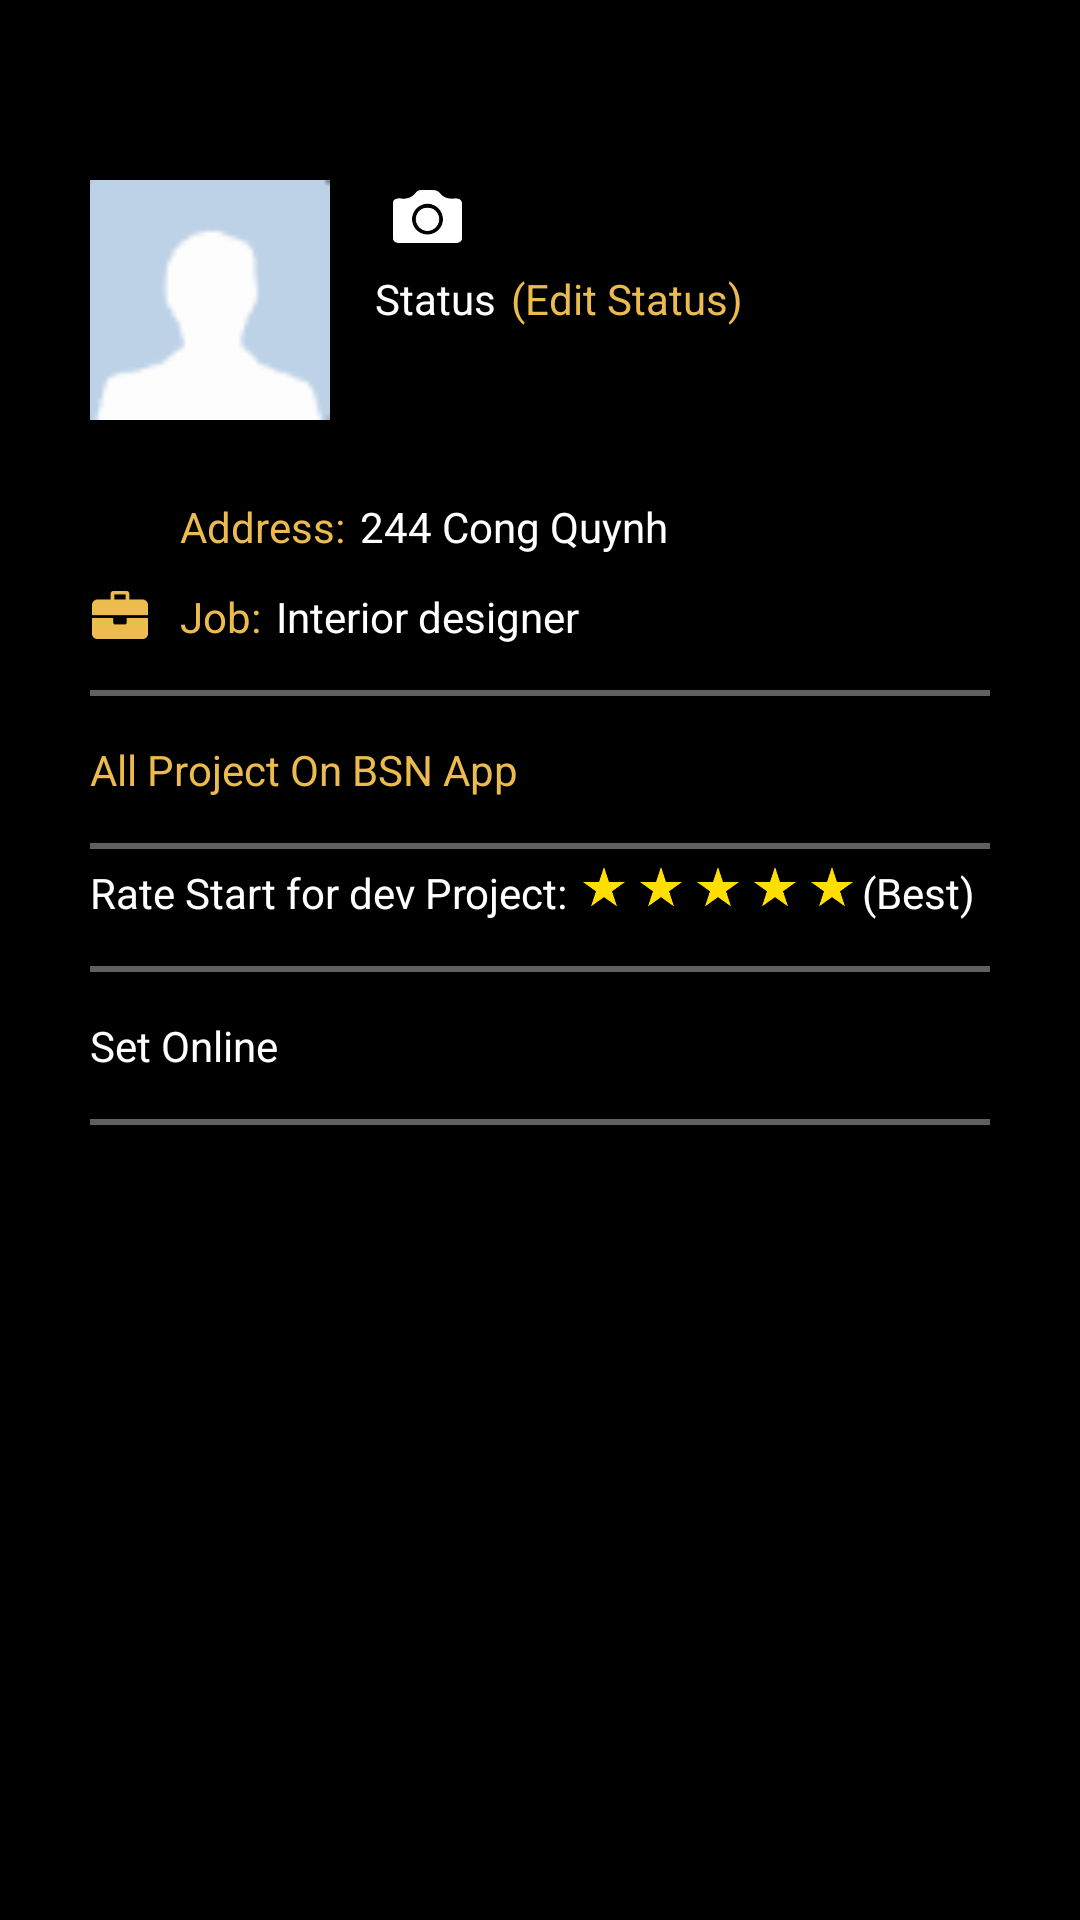

Produce the Android XML layout that renders to this screen, including the resource entries it uses.
<!-- AndroidManifest.xml: application theme AppTheme -->
<!-- res/layout/activity_profile.xml -->
<?xml version="1.0" encoding="utf-8"?>
<LinearLayout xmlns:android="http://schemas.android.com/apk/res/android"
    xmlns:tools="http://schemas.android.com/tools"
    android:id="@+id/activity_actitity__profile"
    android:layout_width="match_parent"
    android:layout_height="match_parent"
    android:orientation="vertical"
    tools:context=".profile_user.view.ProfileActivity">


    <LinearLayout
        android:layout_width="match_parent"
        android:layout_height="match_parent"
        android:background="@color/background_dark"
        android:orientation="vertical"
        android:paddingBottom="@dimen/activity_vertical_margin">

        <LinearLayout
            android:layout_width="300dp"
            android:layout_height="match_parent"
            android:layout_gravity="center"
            android:layout_marginTop="60dp"
            android:orientation="vertical">

            <LinearLayout
                android:layout_width="wrap_content"
                android:layout_height="wrap_content"
                android:orientation="horizontal">

                <LinearLayout
                    android:layout_width="wrap_content"
                    android:layout_height="wrap_content"
                    android:orientation="horizontal">

                    <ImageView
                        android:layout_width="80dp"
                        android:layout_height="80dp"
                        android:src="@drawable/iconavatar" />
                </LinearLayout>

                <LinearLayout
                    android:layout_width="wrap_content"
                    android:layout_height="wrap_content"
                    android:layout_marginLeft="15dp"
                    android:orientation="vertical">

                    <ImageView
                        android:layout_width="35dp"
                        android:layout_height="25dp"
                        android:src="@drawable/iconcamera"
                        android:tint="#ffffff" />

                    <LinearLayout
                        android:layout_width="wrap_content"
                        android:layout_height="wrap_content"
                        android:layout_marginTop="5dp"
                        android:orientation="horizontal">

                        <TextView
                            android:layout_width="wrap_content"
                            android:layout_height="wrap_content"
                            android:text="Status"
                            android:textColor="#ffffff" />

                        <TextView
                            android:layout_width="wrap_content"
                            android:layout_height="wrap_content"
                            android:layout_marginLeft="5dp"
                            android:text="(Edit Status)"
                            android:textColor="@color/colorBSN" />
                    </LinearLayout>

                </LinearLayout>
            </LinearLayout>

            <LinearLayout
                android:layout_width="wrap_content"
                android:layout_height="wrap_content"
                android:layout_marginTop="25dp"
                android:orientation="horizontal">

                <ImageView
                    android:layout_width="20dp"
                    android:layout_height="20dp"
                    android:src="@drawable/address" />

                <TextView
                    android:layout_width="match_parent"
                    android:layout_height="wrap_content"
                    android:layout_gravity="bottom"
                    android:layout_marginLeft="10dp"
                    android:text="Address:"
                    android:textColor="@color/colorBSN" />

                <TextView
                    android:id="@+id/tvaddress"
                    android:layout_width="match_parent"
                    android:layout_height="wrap_content"
                    android:layout_gravity="bottom"
                    android:layout_marginLeft="5dp"
                    android:text="244 Cong Quynh"
                    android:textColor="#ffff" />
            </LinearLayout>

            <LinearLayout
                android:layout_width="wrap_content"
                android:layout_height="wrap_content"
                android:layout_marginTop="10dp"
                android:orientation="horizontal">

                <ImageView
                    android:layout_width="20dp"
                    android:layout_height="20dp"
                    android:src="@drawable/iconjob" />

                <TextView
                    android:layout_width="wrap_content"
                    android:layout_height="wrap_content"
                    android:layout_gravity="bottom"
                    android:layout_marginLeft="10dp"
                    android:text="Job:"
                    android:textColor="@color/colorBSN" />

                <TextView
                    android:id="@+id/tvJob"
                    android:layout_width="wrap_content"
                    android:layout_height="wrap_content"
                    android:layout_gravity="bottom"
                    android:layout_marginLeft="5dp"
                    android:text="Interior designer"
                    android:textColor="#ffff" />
            </LinearLayout>

            <View
                android:layout_width="match_parent"
                android:layout_height="2dp"
                android:layout_marginTop="15dp"
                android:background="@color/color_BSN_gray" />

            <TextView
                android:layout_width="match_parent"
                android:layout_height="wrap_content"
                android:layout_marginTop="15dp"
                android:text="All Project On BSN App"
                android:textColor="@color/colorBSN" />

            <View
                android:layout_width="match_parent"
                android:layout_height="2dp"
                android:layout_marginTop="15dp"
                android:background="@color/color_BSN_gray" />

            <LinearLayout
                android:layout_width="wrap_content"
                android:layout_height="wrap_content"
                android:layout_marginTop="5dp"
                android:orientation="horizontal">

                <TextView
                    android:layout_width="wrap_content"
                    android:layout_height="wrap_content"
                    android:text="Rate Start for dev Project:"
                    android:textColor="#ffff" />

                <ImageView
                    android:layout_width="14dp"
                    android:layout_height="17dp"
                    android:layout_marginLeft="5dp"
                    android:src="@drawable/iconrate" />

                <ImageView
                    android:layout_width="14dp"
                    android:layout_height="17dp"
                    android:layout_marginLeft="5dp"
                    android:src="@drawable/iconrate" />

                <ImageView
                    android:layout_width="14dp"
                    android:layout_height="17dp"
                    android:layout_marginLeft="5dp"
                    android:src="@drawable/iconrate" />

                <ImageView
                    android:layout_width="14dp"
                    android:layout_height="17dp"
                    android:layout_marginLeft="5dp"
                    android:src="@drawable/iconrate" />

                <ImageView
                    android:layout_width="14dp"
                    android:layout_height="17dp"
                    android:layout_marginLeft="5dp"
                    android:src="@drawable/iconrate" />

                <TextView
                    android:layout_width="wrap_content"
                    android:layout_height="wrap_content"
                    android:layout_marginLeft="3dp"
                    android:text="(Best)"
                    android:textColor="#ffff" />
            </LinearLayout>

            <View
                android:layout_width="match_parent"
                android:layout_height="2dp"
                android:layout_marginTop="15dp"
                android:background="@color/color_BSN_gray" />

            <LinearLayout
                android:layout_width="match_parent"
                android:layout_height="wrap_content"
                android:layout_marginTop="15dp"
                android:orientation="horizontal">

                <TextView
                    android:layout_width="wrap_content"
                    android:layout_height="wrap_content"
                    android:text="Set Online"
                    android:textColor="#fff" />

                <ToggleButton
                    android:id="@+id/toggleButton1"
                    android:layout_width="50dp"
                    android:layout_height="15dp"
                    android:layout_marginLeft="170dp"
                    android:background="@drawable/toggle_button_background"
                    android:textOff=""
                    android:textOn="" />
            </LinearLayout>

            <View
                android:layout_width="match_parent"
                android:layout_height="2dp"
                android:layout_marginTop="15dp"
                android:background="@color/color_BSN_gray" />
        </LinearLayout>
    </LinearLayout>
</LinearLayout>
<!-- resources referenced by this layout -->
<resources>
  <color name="background_dark">#ff000000</color>
  <color name="colorBSN">#ebbb4e</color>
  <color name="color_BSN_gray">#606060</color>
  <dimen name="activity_vertical_margin">16dp</dimen>
  <!-- drawable iconavatar: png bitmap (drawable, 1021 bytes) -->
  <!-- drawable iconcamera: png bitmap (drawable, 10093 bytes) -->
  <!-- drawable iconjob: png bitmap (drawable, 6537 bytes) -->
  <!-- drawable iconrate: png bitmap (drawable, 10908 bytes) -->
  <style name="AppTheme" parent="Theme.AppCompat.Light.DarkActionBar">
          
          <item name="colorPrimary">@color/colorPrimary</item>
          <item name="colorPrimaryDark">@color/colorPrimaryDark</item>
          <item name="colorAccent">@color/colorAccent</item>
          <item name="windowActionBar">false</item>
          <item name="windowNoTitle">true</item>
  
      </style>
  <color name="colorPrimary">#606060</color>
  <color name="colorPrimaryDark">#0B0E0E</color>
  <color name="colorAccent">#000</color>
</resources>
